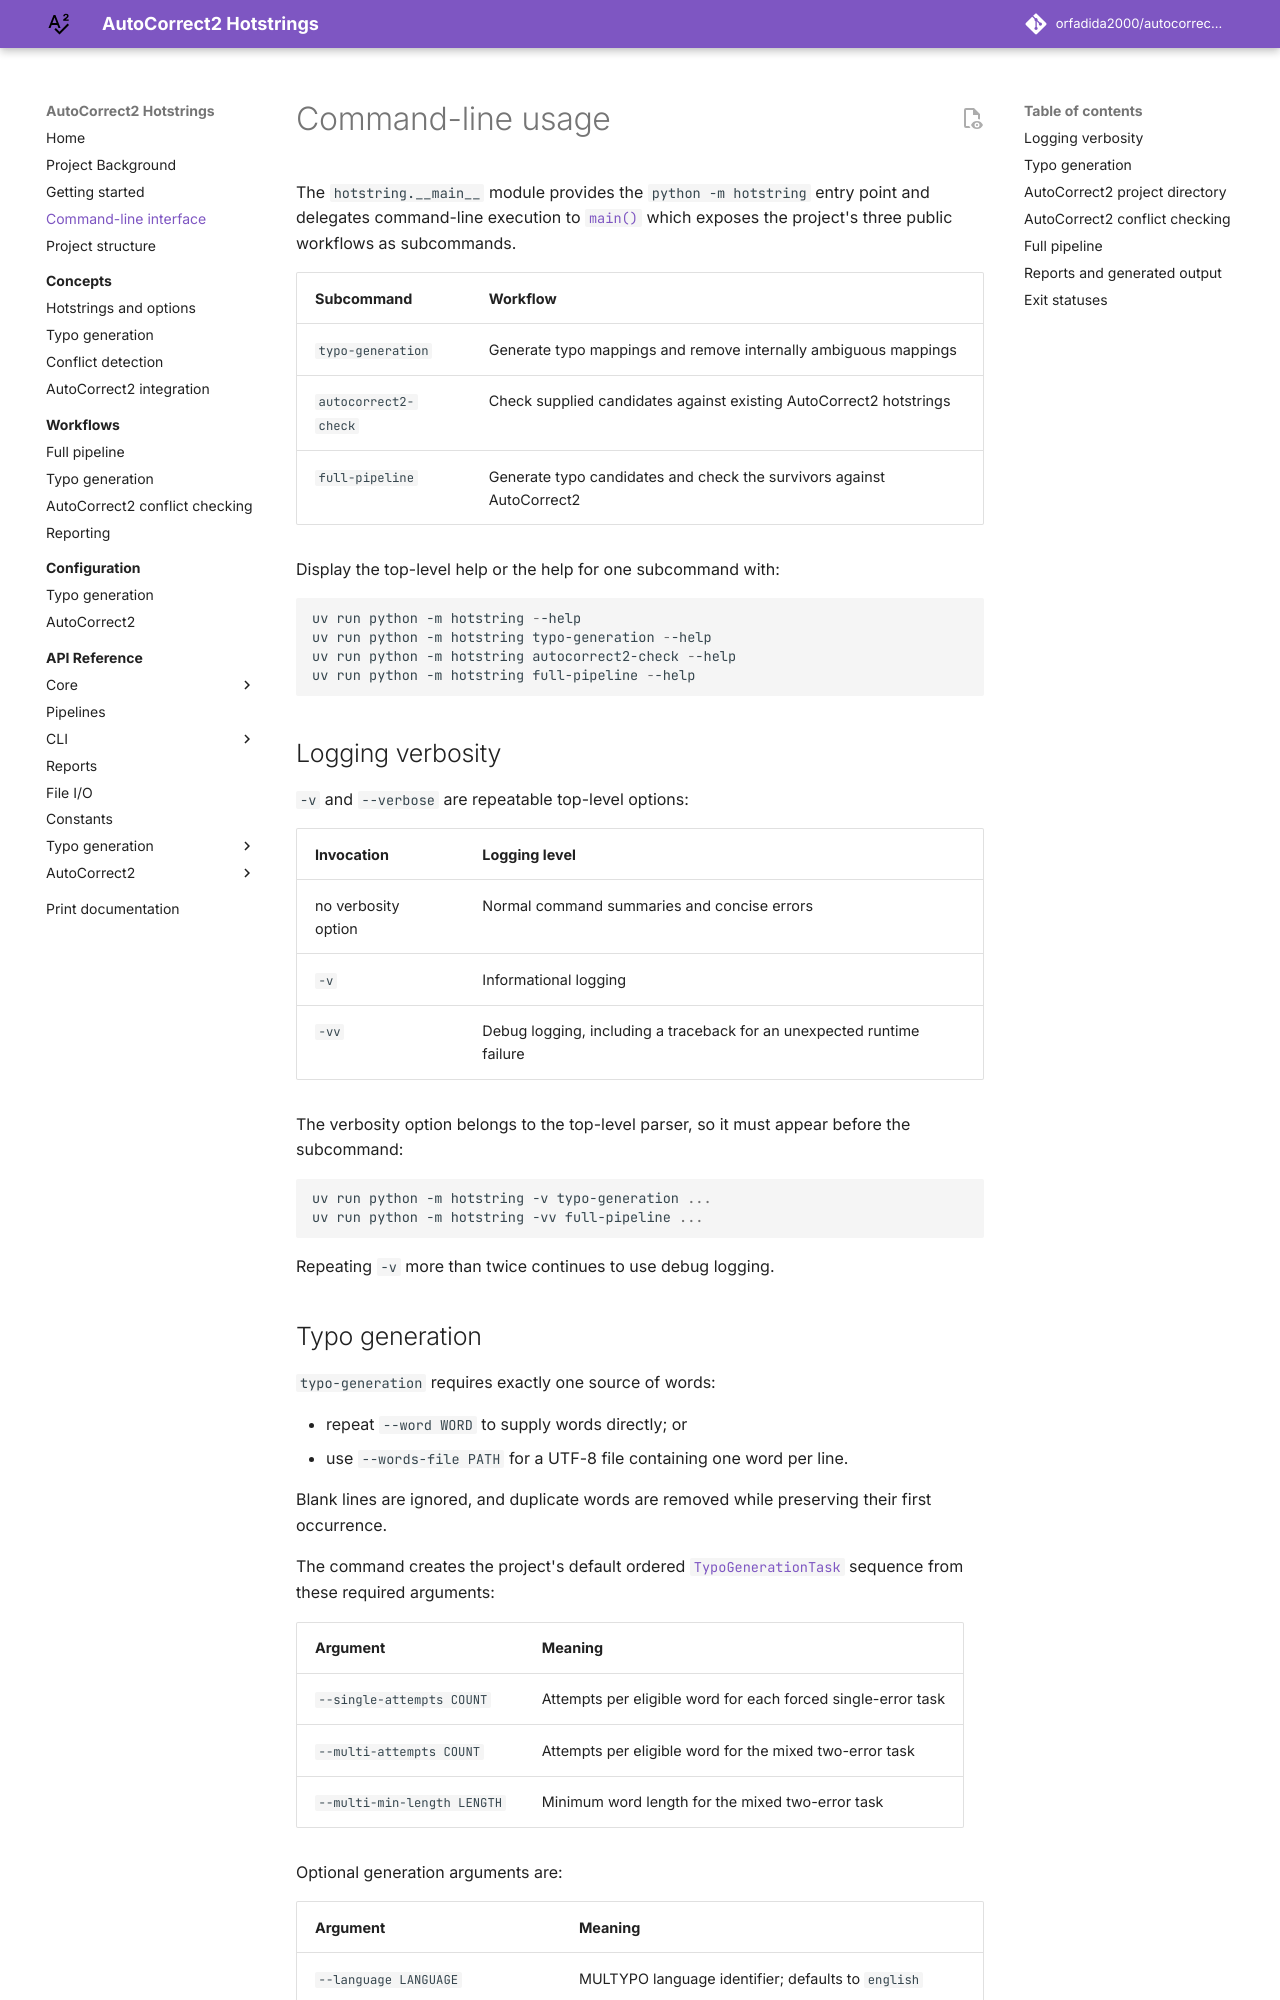

repository: orfadida2000/autocorrect2-hotstring-generation · page: command-line/index.html · generator: mkdocs

# Command-line usage

The `hotstring.__main__` module provides the `python -m hotstring` entry point and delegates
command-line execution to [`main()`][hotstring.cli.application.main] which exposes the project's three
public workflows as subcommands.

| Subcommand           | Workflow                                                              |
| -------------------- | --------------------------------------------------------------------- |
| `typo-generation`    | Generate typo mappings and remove internally ambiguous mappings       |
| `autocorrect2-check` | Check supplied candidates against existing AutoCorrect2 hotstrings    |
| `full-pipeline`      | Generate typo candidates and check the survivors against AutoCorrect2 |

Display the top-level help or the help for one subcommand with:

```powershell
uv run python -m hotstring --help
uv run python -m hotstring typo-generation --help
uv run python -m hotstring autocorrect2-check --help
uv run python -m hotstring full-pipeline --help
```

## Logging verbosity

`-v` and `--verbose` are repeatable top-level options:

| Invocation          | Logging level                                                          |
| ------------------- | ---------------------------------------------------------------------- |
| no verbosity option | Normal command summaries and concise errors                            |
| `-v`                | Informational logging                                                  |
| `-vv`               | Debug logging, including a traceback for an unexpected runtime failure |

The verbosity option belongs to the top-level parser, so it must appear before
the subcommand:

```powershell
uv run python -m hotstring -v typo-generation ...
uv run python -m hotstring -vv full-pipeline ...
```

Repeating `-v` more than twice continues to use debug logging.
